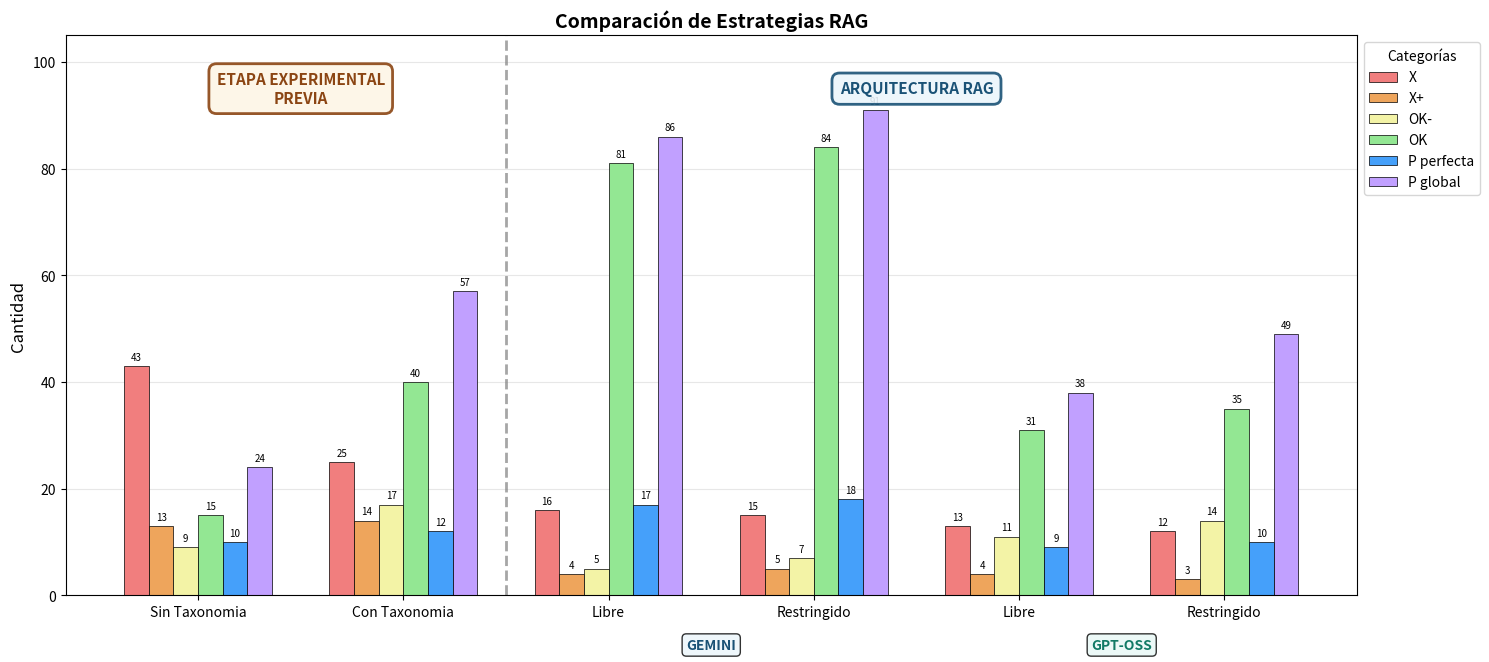

Write Python code to recreate this figure.
import matplotlib.pyplot as plt
import numpy as np

# Datos actualizados según tu tabla
# Columnas: [Sin Taxo, Con Taxo, Free Gemini, Restricted Gemini, Free GPT-OSS, Restricted GPT-OSS]
# Filas: X, X+, OK-, OK, P perfecta, P global

datos = np.array([
    [43, 25, 16, 15, 13, 12],   # X
    [13, 14, 4, 5, 4, 3],       # X+
    [9, 17, 5, 7, 11, 14],      # OK-
    [15, 40, 81, 84, 31, 35],   # OK
    [10, 12, 17, 18, 9, 10],    # P perfecta
    [24, 57, 86, 91, 38, 49]    # P global
])

# Configuración
categorias_filas = ['X', 'X+', 'OK-', 'OK', 'P perfecta', 'P global']
columnas_grupos = ['Sin Taxonomia', 'Con Taxonomia', 'Libre', 'Restringido', 'Libre', 'Restringido']
# Colores originales (los que te gustaron más)
colores = ["#F17E7E", "#EEA55C", "#F3F3A6", "#93E793", "#45A0FA", "#C1A0FF"]

# Configurar el gráfico
x = np.arange(len(columnas_grupos))  # Posiciones para los 6 grupos
width = 0.12  # Ancho de cada barra (para 6 barras por grupo)

fig, ax = plt.subplots(figsize=(15, 8))

# Crear barras para cada categoría (fila)
for i, (categoria, color) in enumerate(zip(categorias_filas, colores)):
    offset = (i - 2.5) * width  # Centrar 6 barras
    barras = ax.bar(x + offset, datos[i], width, 
                    label=categoria, color=color, 
                    edgecolor='black', linewidth=0.5)
    
    # Añadir valores sobre las barras
    for barra, valor in zip(barras, datos[i]):
        if valor > 0:
            height = barra.get_height()
            ax.annotate(f'{valor}',
                        xy=(barra.get_x() + barra.get_width()/2, height),
                        xytext=(0, 3),
                        textcoords="offset points",
                        ha='center', va='bottom', fontsize=7)

# Añadir línea vertical divisoria después de las dos primeras columnas
ax.axvline(x=1.5, color='gray', linestyle='--', linewidth=2, alpha=0.7)

# Personalizar
ax.set_ylabel('Cantidad', fontsize=12)
ax.set_title('Comparación de Estrategias RAG', fontsize=14, fontweight='bold')
ax.set_xticks(x)
ax.set_xticklabels(columnas_grupos, fontsize=10)
ax.legend(title='Categorías', loc='upper left', bbox_to_anchor=(1, 1))
ax.grid(axis='y', alpha=0.3)
ax.set_axisbelow(True)

# Añadir etiqueta "ETAPA EXPERIMENTAL PREVIA" arriba (entre 80 y 100)
ax.text(0.5, 95, 'ETAPA EXPERIMENTAL\nPREVIA', 
        transform=ax.transData, ha='center', va='center',
        fontsize=11, fontweight='bold', color='#8B4513',
        bbox=dict(boxstyle='round,pad=0.5', facecolor='#FDF5E6', alpha=0.9, 
                  edgecolor='#8B4513', linewidth=2))

# Añadir etiqueta "ARQUITECTURA RAG" arriba (centrada en los modelos)
ax.text(3.5, 95, 'ARQUITECTURA RAG', 
        transform=ax.transData, ha='center', va='center',
        fontsize=11, fontweight='bold', color='#1A5276',
        bbox=dict(boxstyle='round,pad=0.5', facecolor='#EBF5FB', alpha=0.9,
                  edgecolor='#1A5276', linewidth=2))

# Añadir sub-etiquetas inferiores para los modelos
# Google Gemini (entre 3ra y 4ta columna - índices 2 y 3)
ax.text(2.5, -8, 'GEMINI', 
        transform=ax.transData, ha='center', va='top',
        fontsize=10, fontweight='bold', color='#1A5276',
        bbox=dict(boxstyle='round,pad=0.3', facecolor='#EBF5FB', alpha=0.8))

# GPT-OSS (entre las últimas dos columnas - índices 4 y 5)
ax.text(4.5, -8, 'GPT-OSS', 
        transform=ax.transData, ha='center', va='top',
        fontsize=10, fontweight='bold', color='#117A65',
        bbox=dict(boxstyle='round,pad=0.3', facecolor='#E8F8F5', alpha=0.8))

# Ajustar límites del eje y para dar espacio a las etiquetas
ax.set_ylim(0, 105)  # Fijamos el límite superior en 105 para dejar espacio arriba

plt.tight_layout()
plt.subplots_adjust(bottom=0.2, top=0.9)  # Ajustar espacio superior e inferior
plt.show()
